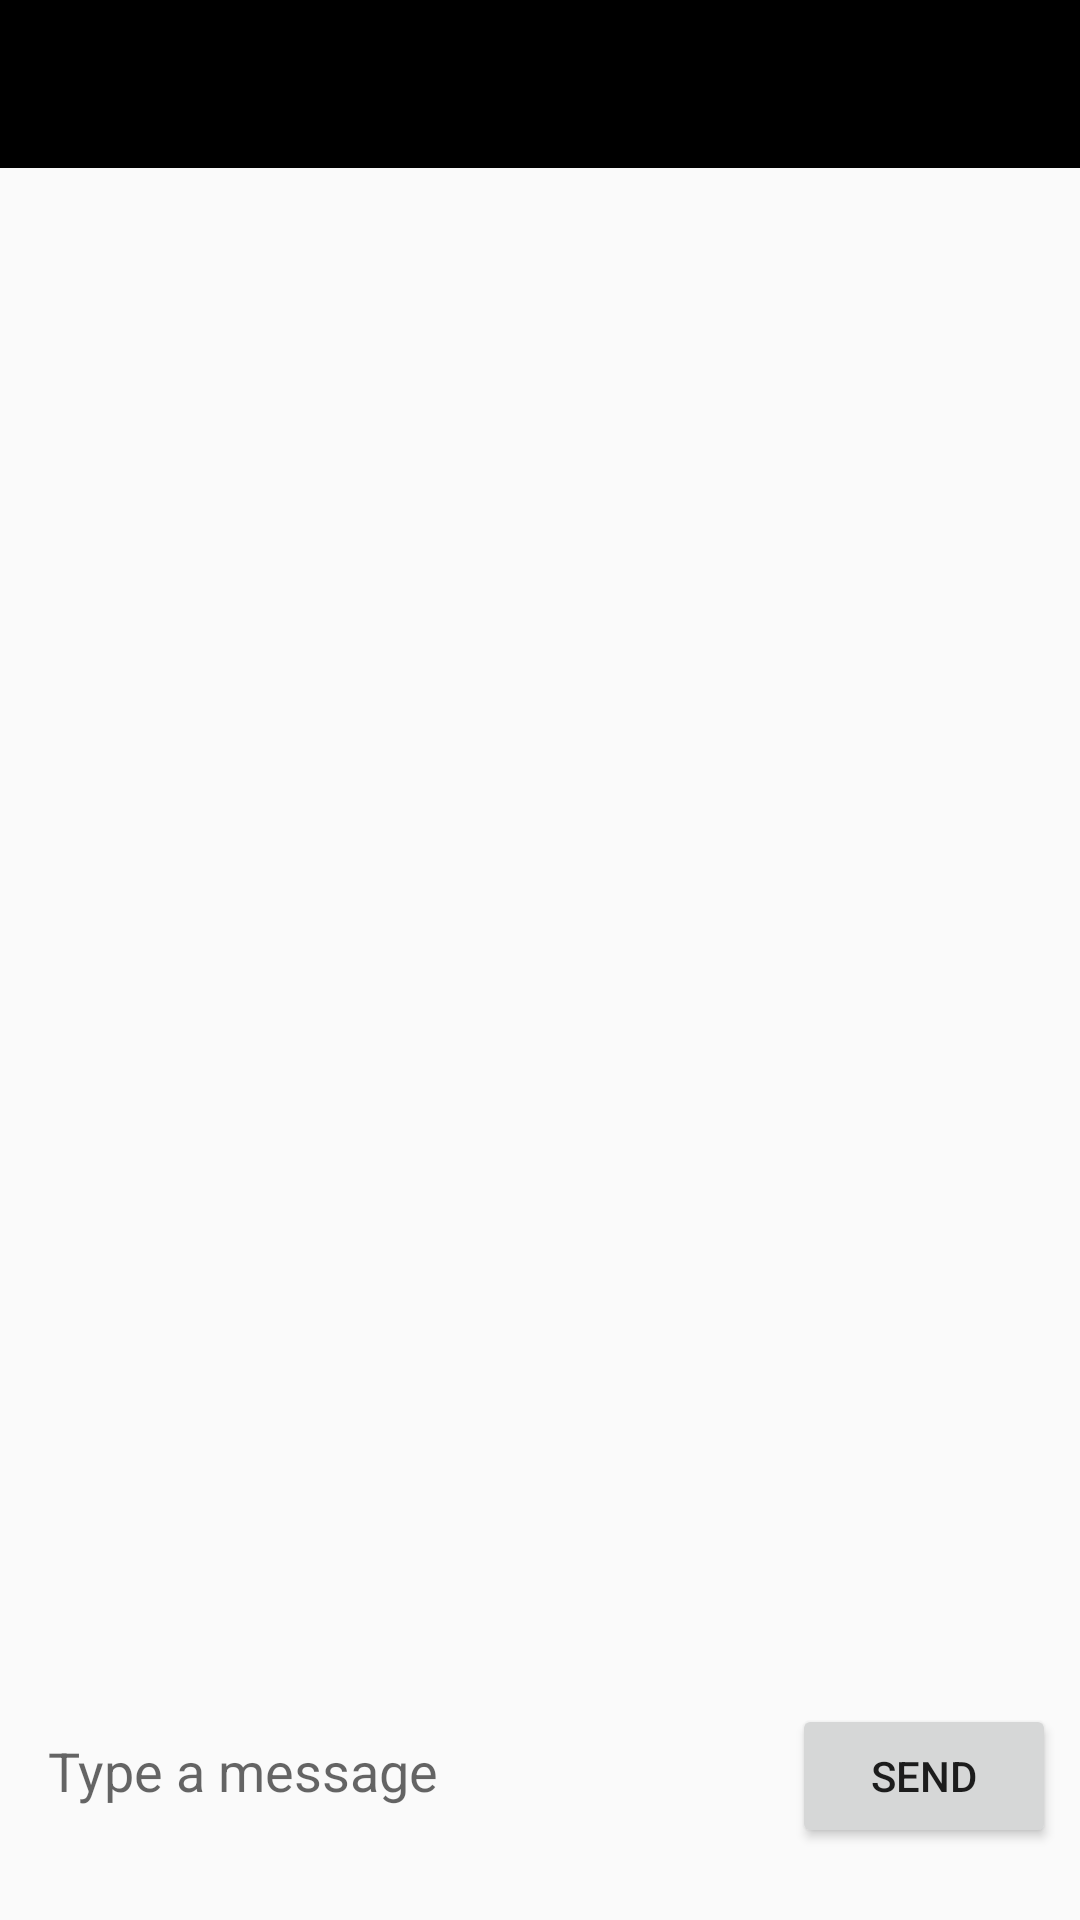

Here is an Android app screen rendered from its layout file. Give the layout XML and the strings, colors and styles it references.
<!-- AndroidManifest.xml: application theme Theme.KrackChat.NoActionBar -->
<!-- res/layout/activity_chat.xml -->
<?xml version="1.0" encoding="utf-8"?>
<LinearLayout xmlns:android="http://schemas.android.com/apk/res/android"
    xmlns:app="http://schemas.android.com/apk/res-auto"
    android:layout_width="match_parent"
    android:layout_height="match_parent"
    android:orientation="vertical">

    
    <androidx.appcompat.widget.Toolbar
        android:id="@+id/chatToolbar"
        android:layout_width="match_parent"
        android:layout_height="wrap_content"
        android:background="?attr/colorPrimary"
        android:theme="@style/ThemeOverlay.AppCompat.Dark.ActionBar"
        app:popupTheme="@style/ThemeOverlay.AppCompat.Light">

        <ImageView
            android:id="@+id/profileImageView"
            android:layout_width="40dp"
            android:layout_height="40dp"
            android:layout_marginTop="4dp"
            android:layout_marginEnd="8dp"
            android:src="@drawable/ic_profile_placeholder"
            android:contentDescription="@string/profile_picture" />

        <TextView
            android:id="@+id/chatTitleTextView"
            android:layout_width="wrap_content"
            android:layout_height="wrap_content"
            android:textColor="@android:color/white"
            android:textSize="18sp"
            android:textStyle="bold" />
    </androidx.appcompat.widget.Toolbar>

    
    <androidx.recyclerview.widget.RecyclerView
        android:id="@+id/chatRecyclerView"
        android:layout_width="match_parent"
        android:layout_height="0dp"
        android:layout_weight="1"
        android:padding="8dp" />

    
    <LinearLayout
        android:layout_width="match_parent"
        android:layout_height="wrap_content"
        android:orientation="horizontal"
        android:padding="8dp"
        android:layout_marginBottom="16dp">

        <EditText
            android:id="@+id/replyEditText"
            android:layout_width="0dp"
            android:layout_height="wrap_content"
            android:layout_weight="1"
            android:hint="Type a message"
            android:background="@drawable/edit_text_background"
            android:padding="8dp" />

        <Button
            android:id="@+id/sendButton"
            android:layout_width="wrap_content"
            android:layout_height="wrap_content"
            android:text="Send" />
    </LinearLayout>
</LinearLayout>
<!-- resources referenced by this layout -->
<resources>
  <!-- drawable ic_profile_placeholder (drawable) -->
  <vector xmlns:android="http://schemas.android.com/apk/res/android"
      android:width="24dp"
      android:height="24dp"
      android:viewportWidth="24.0"
      android:viewportHeight="24.0">
      <path
          android:fillColor="#FF000000"
          android:pathData="M12,2C6.48,2 2,6.48 2,12s4.48,10 10,10 10,-4.48 10,-10S17.52,2 12,2zM12,5c1.66,0 3,1.34 3,3s-1.34,3 -3,3 -3,-1.34 -3,-3 1.34,-3 3,-3zM12,18.5c-2.33,0 -4.32,-1.45 -5.16,-3.5c-0.28,-0.65 0.19,-1.35 0.84,-1.35h8.64c0.65,0 1.12,0.7 0.84,1.35 -0.83,2.05 -2.82,3.5 -5.16,3.5z"/>
  </vector>
  <style name="Theme.KrackChat.NoActionBar" parent="Theme.AppCompat.Light.NoActionBar">
          <item name="colorPrimary">#000000</item>
          <item name="colorPrimaryDark">#000000</item>
          <item name="colorAccent">#03DAC5</item>
  
          <item name="android:statusBarColor">@android:color/black</item>
          <item name="android:navigationBarColor">@android:color/black</item>
          <item name="android:windowDrawsSystemBarBackgrounds">true</item>
      </style>
</resources>
